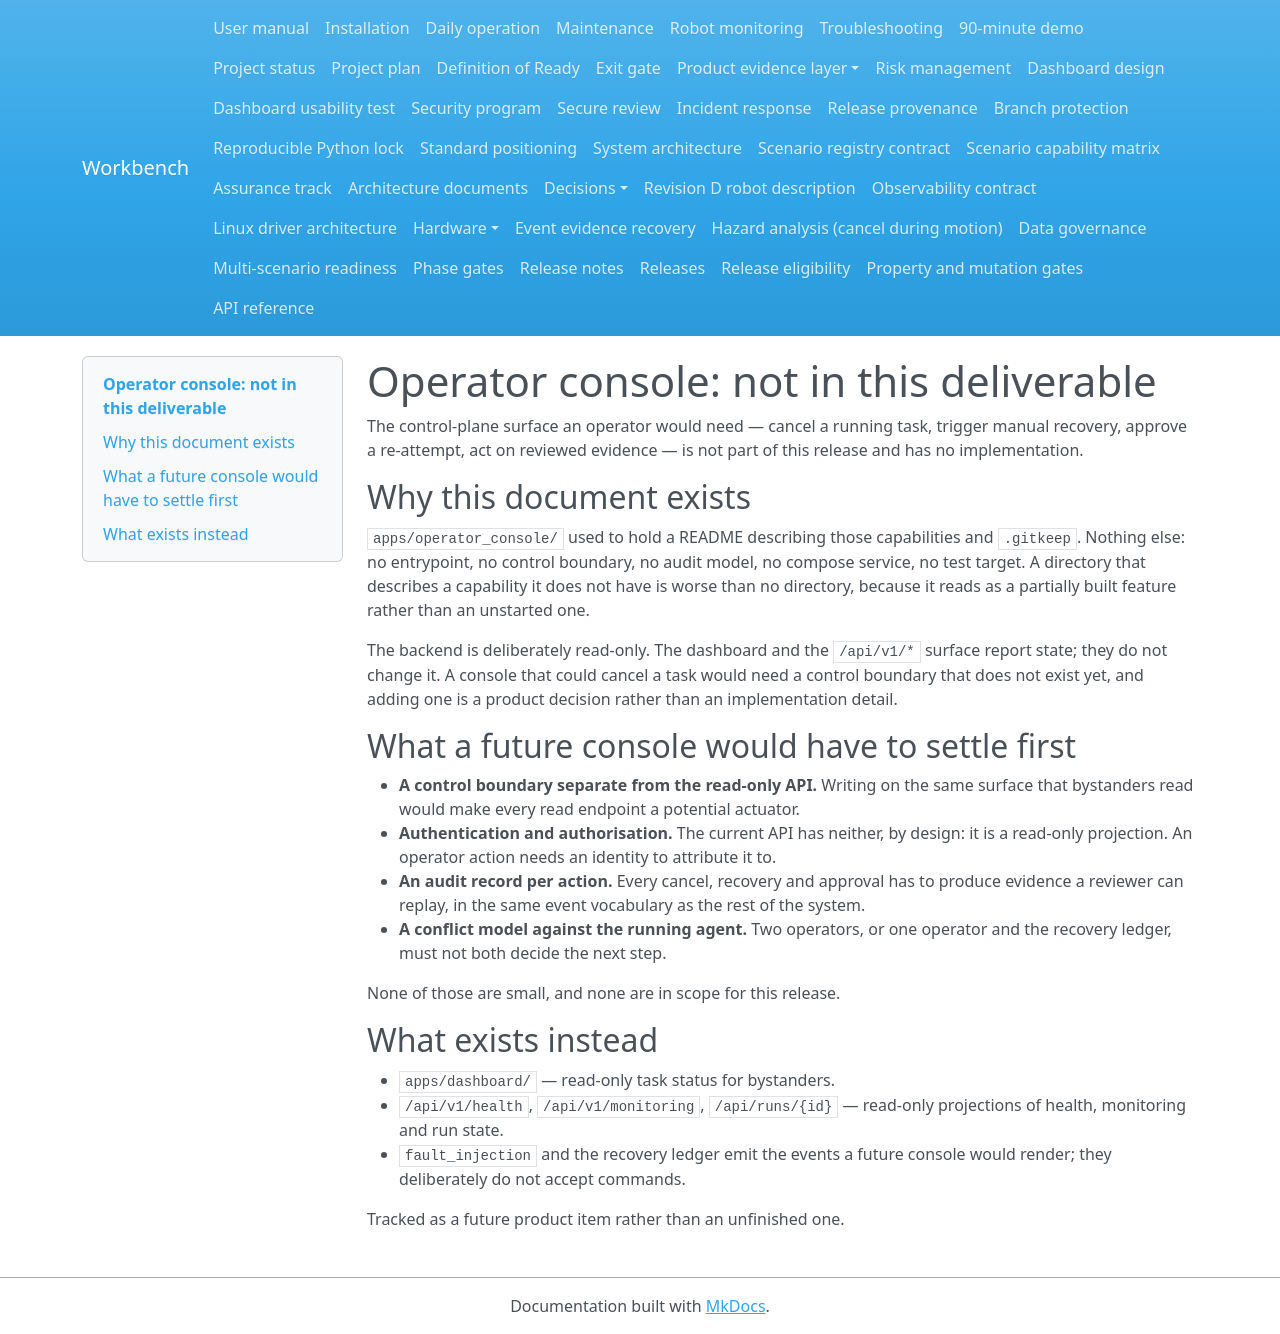

repository: Quchaosheng/workbench-mobile-home-robot · page: architecture/operator-console-scope/index.html · generator: mkdocs

# Operator console: not in this deliverable

The control-plane surface an operator would need — cancel a running task, trigger
manual recovery, approve a re-attempt, act on reviewed evidence — is not part of
this release and has no implementation.

## Why this document exists

`apps/operator_console/` used to hold a README describing those capabilities and
`.gitkeep`. Nothing else: no entrypoint, no control boundary, no audit model, no
compose service, no test target. A directory that describes a capability it does
not have is worse than no directory, because it reads as a partially built
feature rather than an unstarted one.

The backend is deliberately read-only. The dashboard and the `/api/v1/*` surface
report state; they do not change it. A console that could cancel a task would need
a control boundary that does not exist yet, and adding one is a product decision
rather than an implementation detail.

## What a future console would have to settle first

- **A control boundary separate from the read-only API.** Writing on the same
  surface that bystanders read would make every read endpoint a potential
  actuator.
- **Authentication and authorisation.** The current API has neither, by design:
  it is a read-only projection. An operator action needs an identity to attribute
  it to.
- **An audit record per action.** Every cancel, recovery and approval has to
  produce evidence a reviewer can replay, in the same event vocabulary as the
  rest of the system.
- **A conflict model against the running agent.** Two operators, or one operator
  and the recovery ledger, must not both decide the next step.

None of those are small, and none are in scope for this release.

## What exists instead

- `apps/dashboard/` — read-only task status for bystanders.
- `/api/v1/health`, `/api/v1/monitoring`, `/api/runs/{id}` — read-only
  projections of health, monitoring and run state.
- `fault_injection` and the recovery ledger emit the events a future console would
  render; they deliberately do not accept commands.

Tracked as a future product item rather than an unfinished one.
